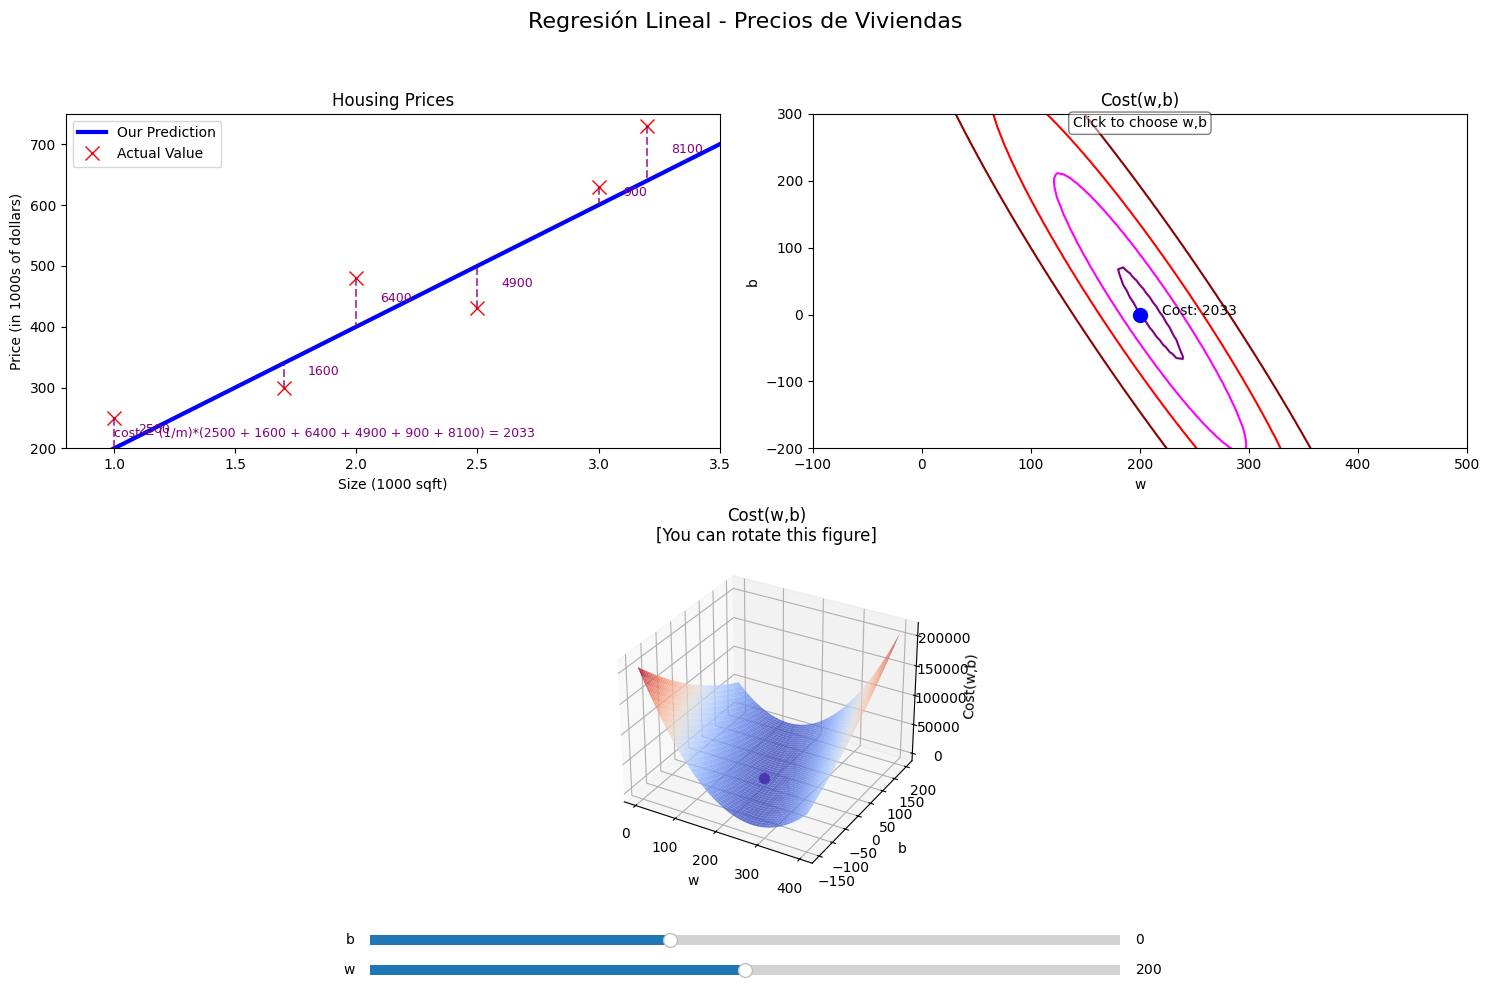

Python code for this plot:
import numpy as np
import matplotlib.pyplot as plt
from matplotlib.widgets import Button, Slider
from mpl_toolkits.mplot3d import Axes3D
from matplotlib import cm

# estilo de matplotlib default
plt.style.use('default')

# Datos de viviendas (como ejemplo)
x_train = np.array([1.0, 1.7, 2.0, 2.5, 3.0, 3.2])
y_train = np.array([250, 300, 480, 430, 630, 730])

# Función para calcular el costo
def compute_cost(x, y, w, b):
    """
    Computa la función de costo para regresión lineal.
    """
    m = x.shape[0]
    cost = 0
    
    for i in range(m):
        f_wb = w * x[i] + b
        cost += (f_wb - y[i]) ** 2
    
    total_cost = (1 / (2 * m)) * cost
    return total_cost

# Función para predecir precios
def predict(x, w, b):
    return w * x + b

# parámetros iniciales a ojo
initial_w = 200
initial_b = 0

# calcular el costo inicial
initial_cost = compute_cost(x_train, y_train, initial_w, initial_b)

# Configurar la figura con 3 subplots
fig = plt.figure(figsize=(15, 10))
fig.suptitle('Regresión Lineal - Precios de Viviendas', fontsize=16)

# 1. Gráfico de precios de viviendas
ax1 = fig.add_subplot(2, 2, 1)
ax1.set_title('Housing Prices')
ax1.set_xlabel('Size (1000 sqft)')
ax1.set_ylabel('Price (in 1000s of dollars)')
ax1.set_xlim(0.8, 3.5)
ax1.set_ylim(200, 750)

# Crear elementos iniciales para el primer gráfico
prediction_line, = ax1.plot([], [], 'b-', linewidth=3, label='Our Prediction')
actual_points = ax1.plot(x_train, y_train, 'rx', markersize=10, label='Actual Value')
cost_lines = []
cost_labels = []

# 2. Gráfico de contorno de costo
ax2 = fig.add_subplot(2, 2, 2)
ax2.set_title('Cost(w,b)')
ax2.set_xlabel('w')
ax2.set_ylabel('b')
ax2.set_xlim(-100, 500)
ax2.set_ylim(-200, 300)

# Crear el gráfico de contorno
w_vals = np.linspace(-100, 500, 100)
b_vals = np.linspace(-200, 300, 100)
W, B = np.meshgrid(w_vals, b_vals)
Z = np.zeros_like(W)

# Calcular valores de costo para el gráfico de contorno (aproximación simplificada)
for i in range(W.shape[0]):
    for j in range(W.shape[1]):
        Z[i, j] = compute_cost(x_train, y_train, W[i, j], B[i, j])

# Dibujar contornos
contour = ax2.contour(W, B, Z, levels=[500, 1000, 2000, 4000, 8000, 16000], 
                       colors=['orange', 'blue', 'purple', 'magenta', 'red', 'darkred'])
current_point, = ax2.plot(initial_w, initial_b, 'bo', markersize=10)
cost_label = ax2.text(initial_w + 20, initial_b, f'Cost: {initial_cost:.0f}')

# Añadir recuadro con instrucción
props = dict(boxstyle='round', facecolor='white', alpha=0.5)
ax2.text(200, 280, 'Click to choose w,b', fontsize=10, bbox=props, ha='center')

# 3. Gráfico 3D de la superficie de costo
ax3 = fig.add_subplot(2, 1, 2, projection='3d')
ax3.set_title('Cost(w,b)\n[You can rotate this figure]')
ax3.set_xlabel('w')
ax3.set_ylabel('b')
ax3.set_zlabel('Cost(w,b)')

# Crear la superficie 3D (usando un rango más limitado para mejor visualización)
w_vals_3d = np.linspace(0, 400, 50)
b_vals_3d = np.linspace(-150, 200, 50)
W_3d, B_3d = np.meshgrid(w_vals_3d, b_vals_3d)
Z_3d = np.zeros_like(W_3d)

for i in range(W_3d.shape[0]):
    for j in range(W_3d.shape[1]):
        Z_3d[i, j] = compute_cost(x_train, y_train, W_3d[i, j], B_3d[i, j])

# Dibujar la superficie 3D con colores que van desde azul (bajo) hasta rojo (alto)
surf = ax3.plot_surface(W_3d, B_3d, Z_3d, cmap=cm.coolwarm, alpha=0.8, linewidth=0)

# Crear el punto 3D inicial - usando un objeto scatter
point3d = ax3.scatter([initial_w], [initial_b], [initial_cost], color='purple', s=50)

# Añadir sliders para w y b
ax_w = plt.axes([0.25, 0.01, 0.50, 0.02])
w_slider = Slider(ax_w, 'w', -100, 500, valinit=initial_w)

ax_b = plt.axes([0.25, 0.04, 0.50, 0.02])
b_slider = Slider(ax_b, 'b', -200, 300, valinit=initial_b)

# Función para actualizar todos los gráficos
def update_all(w, b):
    # Calcular el costo actual
    cost = compute_cost(x_train, y_train, w, b)
    
    # Actualizar el gráfico de precios de viviendas
    x_range = np.array([0.8, 3.5])
    y_range = w * x_range + b
    prediction_line.set_data(x_range, y_range)
    
    # Limpiar líneas de costo previas
    for line in cost_lines:
        line.remove()
    for label in cost_labels:
        label.remove()
    
    cost_lines.clear()
    cost_labels.clear()
    
    # Dibujar líneas punteadas de error y etiquetas
    cost_string = "cost = (1/m)*("
    for i in range(len(x_train)):
        predicted = w * x_train[i] + b
        error_line, = ax1.plot([x_train[i], x_train[i]], [y_train[i], predicted], 
                          'purple', linestyle='--', alpha=0.7)
        error_squared = (predicted - y_train[i])**2
        cost_string += f"{error_squared:.0f} + "
        
        # Etiqueta para el error cuadrado
        error_label = ax1.text(x_train[i] + 0.1, (y_train[i] + predicted)/2, f"{error_squared:.0f}", 
                          color='purple', fontsize=9)
        
        cost_lines.append(error_line)
        cost_labels.append(error_label)
    
    cost_string = cost_string[:-3] + f") = {cost:.0f}"
    cost_formula = ax1.text(1.0, 220, cost_string, color='purple', fontsize=9)
    cost_labels.append(cost_formula)
    
    # Actualizar punto en el gráfico de contorno
    current_point.set_data([w], [b])
    cost_label.set_position((w + 20, b))
    cost_label.set_text(f'Cost: {cost:.0f}')
    
    # Actualizar punto en la superficie 3D - corregido para usar _offsets3d
    point3d._offsets3d = ([w], [b], [cost])
    
    fig.canvas.draw_idle()

# Función para manejar el cambio en los sliders
def update_from_slider(val):
    w = w_slider.val
    b = b_slider.val
    update_all(w, b)

# Conectar el evento de cambio de slider
w_slider.on_changed(update_from_slider)
b_slider.on_changed(update_from_slider)

# Función para manejar clics en el gráfico de contorno
def on_click(event):
    if event.inaxes == ax2:
        w = event.xdata
        b = event.ydata
        w_slider.set_val(w)
        b_slider.set_val(b)
        update_all(w, b)

# Conectar el evento de clic
fig.canvas.mpl_connect('button_press_event', on_click)

# Inicializar visualización
update_all(initial_w, initial_b)

# Leyenda para el primer gráfico
ax1.legend()

# Ajustar espaciado
plt.tight_layout(rect=[0, 0.08, 1, 0.95])

# Mostrar el gráfico y terminamos
plt.show()
